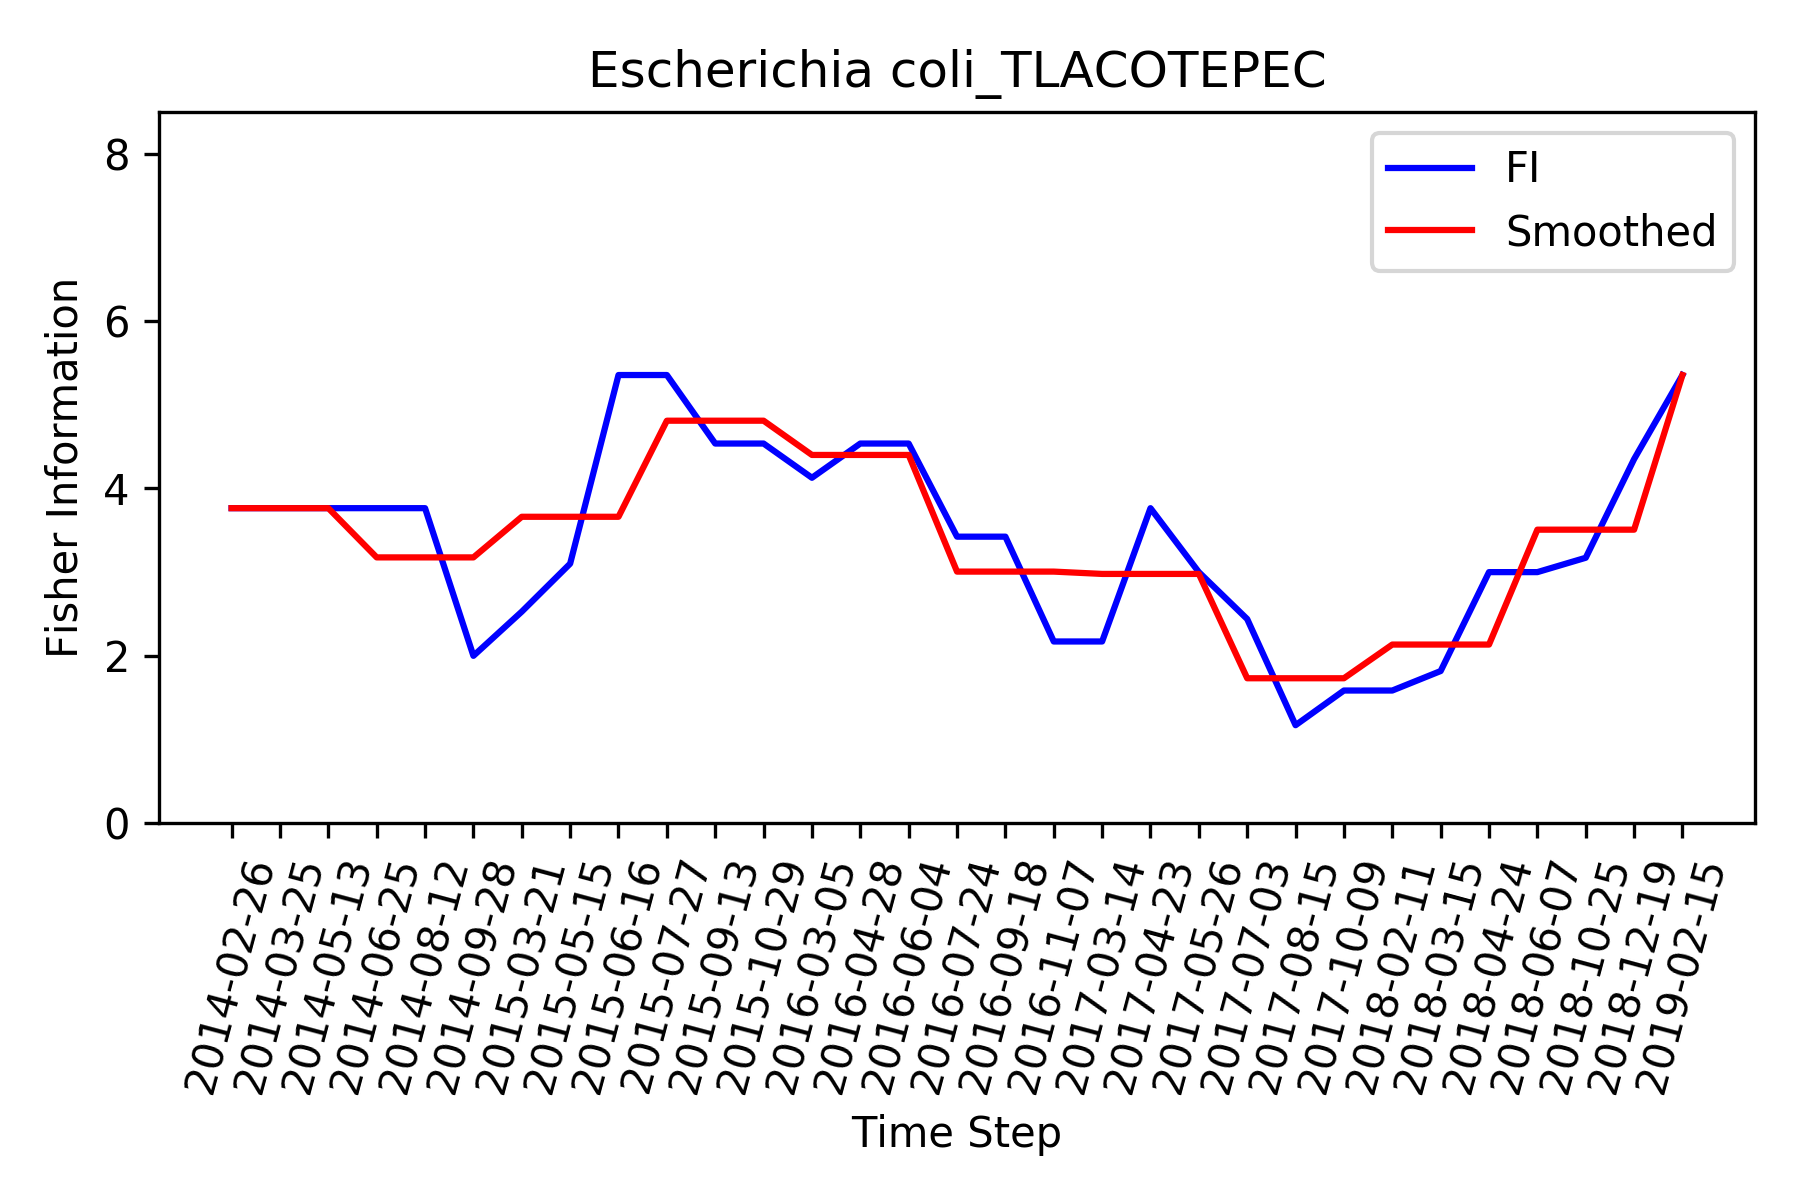

The table this chart was drawn from, first rows:
, Time_Step, FI, Smooth_FI
0, 2014-02-26, 3.764, 3.764
1, 2014-03-25, 3.764, 3.764
2, 2014-05-13, 3.764, 3.764
3, 2014-06-25, 3.764, 3.176
4, 2014-08-12, 3.764, 3.176
5, 2014-09-28, 2, 3.176
6, 2015-03-21, 2.528, 3.661
7, 2015-05-15, 3.101, 3.661
8, 2015-06-16, 5.354, 3.661
9, 2015-07-27, 5.354, 4.809
10, 2015-09-13, 4.536, 4.809
11, 2015-10-29, 4.536, 4.809
12, 2016-03-05, 4.127, 4.4
13, 2016-04-28, 4.536, 4.4
14, 2016-06-04, 4.536, 4.4
15, 2016-07-24, 3.424, 3.006
16, 2016-09-18, 3.424, 3.006
17, 2016-11-07, 2.172, 3.006
18, 2017-03-14, 2.172, 2.979
19, 2017-04-23, 3.764, 2.979
20, 2017-05-26, 3, 2.979
21, 2017-07-03, 2.44, 1.732
22, 2017-08-15, 1.172, 1.732
23, 2017-10-09, 1.586, 1.732
24, 2018-02-11, 1.586, 2.135
25, 2018-03-15, 1.818, 2.135
26, 2018-04-24, 3, 2.135
27, 2018-06-07, 3, 3.507
28, 2018-10-25, 3.172, 3.507
29, 2018-12-19, 4.35, 3.507
30, 2019-02-15, 5.354, 5.354
